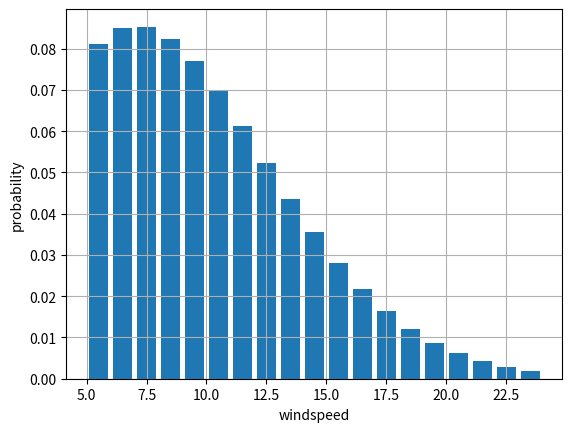

This figure's Python source:
import numpy as np
import pandas as pd
import matplotlib.pyplot as plt

def weibull_probab(vel:np.array, A:float, k:float) -> pd.DataFrame:
    """
    
    Parameters:
    -----------
    vel : np.array
        wind speed array
    A : float
        scale parameter
    k : float
        shape parameter
        
    Returns:
    --------
    df : pd.DataFrame
        a dataframe containing windspeed and probability of wind speed in each bin

    Example
    -------
    >>> vel = np.arange(5,25,1)
    >>> A = 10
    >>> k = 2
    >>> df = weibull_probab(vel,A,k)
    >>> plt.plot(df['windspeed'], df['probability'])
    >>> plt.show()
    >>> print('done')


    """
    p = np.zeros(len(vel)-1)
    wsp = np.zeros(len(vel)-1)
    for i in range(0, len(vel)-1):
        p[i] = np.exp(-(vel[i]/A)**k) - np.exp(-(vel[i+1]/A)**k)
        wsp[i] = (vel[i] + vel[i+1])/2
    df = pd.DataFrame({'windspeed':wsp, 'probability':p})
    return df


if __name__=="__main__":
    vel = np.arange(5,25,1)
    A = 10
    k = 2
    df = weibull_probab(vel,A,k)
    plt.bar(df['windspeed'], df['probability'])
    plt.xlabel('windspeed')
    plt.ylabel('probability')
    plt.grid(True)
    plt.show()
    print('done')
